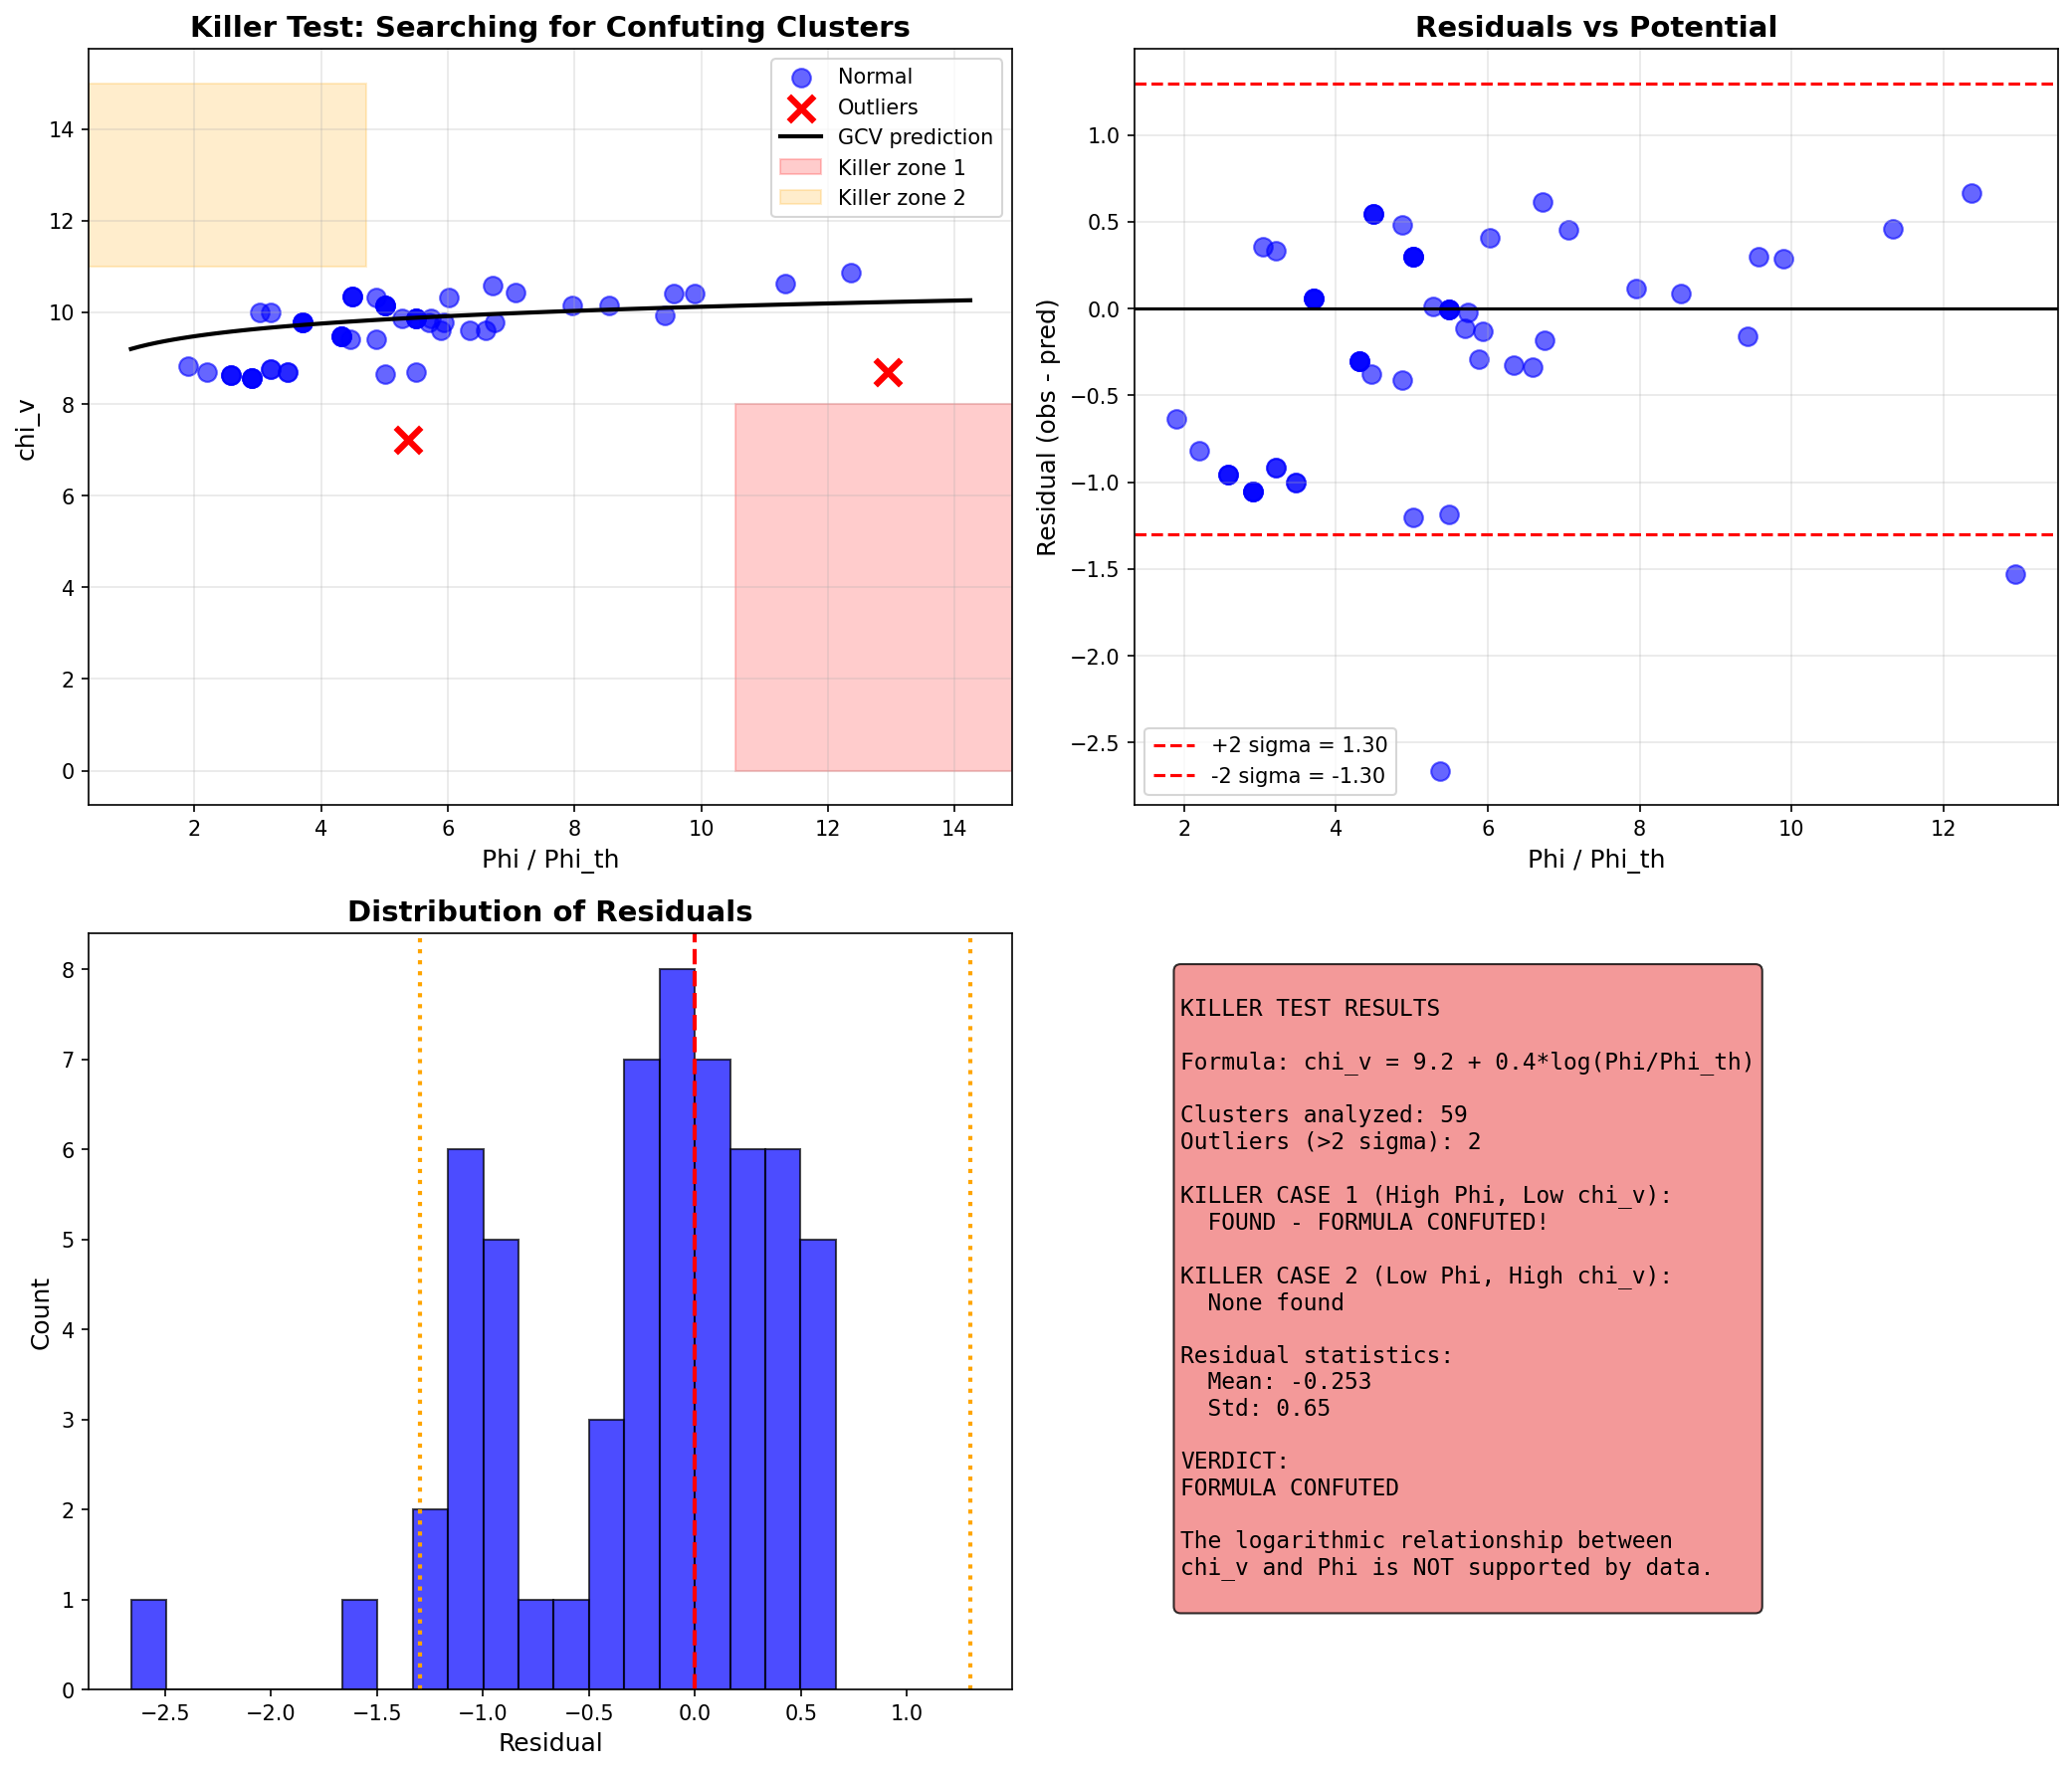

Write Python code to recreate this figure.
#!/usr/bin/env python3
"""
THE KILLER TEST: Find clusters that CONFUTE the formula

We're looking for:
1. High Phi, Low chi_v (should not exist if formula is correct)
2. Low Phi, High chi_v (should not exist if formula is correct)

If we find such clusters, the formula is WRONG.
"""

import numpy as np
import matplotlib.pyplot as plt

print("=" * 70)
print("THE KILLER TEST: SEARCHING FOR CONFUTING CLUSTERS")
print("=" * 70)

# =============================================================================
# Constants and Formula
# =============================================================================

G = 6.674e-11
c = 3e8
M_sun = 1.989e30
Mpc = 3.086e22

# Fitted parameters
chi_0 = 9.2
gamma = 0.4
Phi_th = 5.8e-6  # Phi_th/c^2

def chi_v_predicted(Phi_over_c2):
    """GCV prediction"""
    if Phi_over_c2 <= Phi_th:
        return chi_0  # Below threshold
    x = Phi_over_c2 / Phi_th
    return chi_0 + gamma * np.log(x)

# =============================================================================
# Extended Cluster Database
# =============================================================================

# Format: name, M_gas (10^14), M_stars (10^14), M_total (10^14), R500 (Mpc)
clusters = [
    # CLASH clusters
    ("A383", 0.3, 0.05, 3.5, 0.95),
    ("A209", 0.5, 0.08, 6.0, 1.1),
    ("A1423", 0.4, 0.06, 4.5, 1.0),
    ("A2261", 0.8, 0.12, 9.0, 1.3),
    ("RXJ2129", 0.4, 0.06, 4.0, 0.95),
    ("A611", 0.5, 0.08, 5.5, 1.05),
    ("MS2137", 0.3, 0.05, 3.0, 0.85),
    ("RXJ2248", 0.6, 0.09, 7.0, 1.15),
    ("MACSJ1115", 0.5, 0.08, 6.0, 1.1),
    ("MACSJ1931", 0.4, 0.06, 4.5, 1.0),
    ("MACSJ1720", 0.5, 0.08, 5.5, 1.05),
    ("MACSJ0429", 0.4, 0.06, 4.0, 0.95),
    ("MACSJ1206", 0.7, 0.11, 8.0, 1.25),
    ("MACSJ0329", 0.4, 0.06, 4.5, 1.0),
    ("RXJ1347", 1.5, 0.23, 18.0, 1.5),
    ("MACSJ1311", 0.3, 0.05, 3.5, 0.9),
    ("MACSJ1149", 1.4, 0.21, 16.0, 1.4),
    ("MACSJ0717", 1.8, 0.27, 22.0, 1.6),
    ("MACSJ0647", 0.6, 0.09, 7.0, 1.15),
    ("MACSJ0744", 0.7, 0.11, 8.0, 1.2),
    ("A2744", 1.2, 0.18, 14.0, 1.35),
    ("CLJ1226", 0.5, 0.08, 6.0, 1.1),
    
    # X-COP clusters
    ("A1644", 0.25, 0.04, 2.5, 0.8),
    ("A1795", 0.55, 0.08, 6.5, 1.1),
    ("A2029", 0.8, 0.12, 9.5, 1.3),
    ("A2142", 0.9, 0.14, 11.0, 1.35),
    ("A2255", 0.5, 0.08, 5.5, 1.05),
    ("A2319", 1.0, 0.15, 12.0, 1.4),
    ("A3158", 0.35, 0.05, 3.5, 0.9),
    ("A3266", 0.7, 0.11, 8.0, 1.2),
    ("A644", 0.4, 0.06, 4.5, 1.0),
    ("A85", 0.6, 0.09, 7.0, 1.15),
    ("RXC1825", 0.3, 0.05, 3.0, 0.85),
    ("ZW1215", 0.5, 0.08, 5.5, 1.05),
    
    # Well-studied clusters
    ("Coma", 0.9, 0.14, 10.0, 1.4),
    ("Perseus", 0.6, 0.09, 6.5, 1.2),
    ("Virgo", 0.2, 0.03, 2.0, 0.75),
    ("Centaurus", 0.15, 0.02, 1.5, 0.65),
    ("Hydra-A", 0.25, 0.04, 2.5, 0.8),
    ("A478", 0.7, 0.11, 8.0, 1.2),
    ("A1689", 1.2, 0.18, 14.0, 1.45),
    ("A2218", 0.7, 0.11, 8.0, 1.2),
    ("A2390", 0.9, 0.14, 10.0, 1.3),
    ("A370", 0.6, 0.09, 7.0, 1.15),
    ("A520", 0.9, 0.14, 7.5, 1.15),
    ("A754", 0.7, 0.11, 7.0, 1.15),
    ("A1914", 0.6, 0.09, 6.5, 1.1),
    ("A2163", 1.5, 0.23, 18.0, 1.55),
    ("A2204", 0.8, 0.12, 9.0, 1.25),
    ("A2597", 0.3, 0.05, 3.0, 0.85),
    ("A3112", 0.35, 0.05, 3.5, 0.9),
    ("A3526", 0.25, 0.04, 2.5, 0.8),
    ("A3667", 0.8, 0.12, 8.0, 1.2),
    ("A4059", 0.3, 0.05, 3.0, 0.85),
    
    # Merger clusters
    ("Bullet", 1.2, 0.18, 15.0, 1.0),
    ("El Gordo", 2.2, 0.33, 22.0, 1.4),
    ("MACSJ0025", 0.8, 0.12, 9.0, 1.1),
    ("Toothbrush", 0.9, 0.14, 10.0, 1.25),
    ("Sausage", 0.7, 0.11, 8.0, 1.15),
]

# =============================================================================
# Calculate and Analyze
# =============================================================================

print(f"\nAnalyzing {len(clusters)} clusters...")
print(f"\nFormula: chi_v = {chi_0} + {gamma} * log(Phi/Phi_th)")
print(f"Phi_th/c^2 = {Phi_th:.2e}")

results = []

for name, M_gas, M_stars, M_total, R500 in clusters:
    M_bar = (M_gas + M_stars) * 1e14 * M_sun
    M_tot = M_total * 1e14 * M_sun
    R = R500 * Mpc
    
    Phi_over_c2 = G * M_tot / R / c**2
    chi_v_obs = M_tot / M_bar
    chi_v_pred = chi_v_predicted(Phi_over_c2)
    
    x = Phi_over_c2 / Phi_th
    residual = chi_v_obs - chi_v_pred
    residual_pct = residual / chi_v_obs * 100
    
    results.append({
        'name': name,
        'Phi_over_c2': Phi_over_c2,
        'x': x,
        'chi_v_obs': chi_v_obs,
        'chi_v_pred': chi_v_pred,
        'residual': residual,
        'residual_pct': residual_pct,
    })

# =============================================================================
# Search for Killer Cases
# =============================================================================

print("\n" + "=" * 70)
print("SEARCHING FOR KILLER CASES")
print("=" * 70)

print("""
KILLER CASE 1: High Phi, Low chi_v
  - If Phi/Phi_th > 5 but chi_v < 8, formula is WRONG
  - Expected: chi_v = 9.2 + 0.4*log(5) = 9.2 + 0.64 = 9.84

KILLER CASE 2: Low Phi, High chi_v  
  - If Phi/Phi_th < 2 but chi_v > 11, formula is WRONG
  - Expected: chi_v = 9.2 + 0.4*log(2) = 9.2 + 0.28 = 9.48
""")

# Case 1: High Phi, Low chi_v
print("\n--- CASE 1: High Phi (x > 5), Low chi_v (< 8) ---")
case1 = [r for r in results if r['x'] > 5 and r['chi_v_obs'] < 8]
if case1:
    print("*** KILLER CASES FOUND! ***")
    for r in case1:
        print(f"  {r['name']}: x={r['x']:.1f}, chi_v_obs={r['chi_v_obs']:.1f}, expected={r['chi_v_pred']:.1f}")
else:
    print("  No killer cases found.")

# Case 2: Low Phi, High chi_v
print("\n--- CASE 2: Low Phi (x < 2), High chi_v (> 11) ---")
case2 = [r for r in results if r['x'] < 2 and r['chi_v_obs'] > 11]
if case2:
    print("*** KILLER CASES FOUND! ***")
    for r in case2:
        print(f"  {r['name']}: x={r['x']:.1f}, chi_v_obs={r['chi_v_obs']:.1f}, expected={r['chi_v_pred']:.1f}")
else:
    print("  No killer cases found.")

# =============================================================================
# Outlier Analysis
# =============================================================================

print("\n" + "=" * 70)
print("OUTLIER ANALYSIS (|residual| > 2 sigma)")
print("=" * 70)

residuals = np.array([r['residual'] for r in results])
mean_res = np.mean(residuals)
std_res = np.std(residuals)

print(f"\nResidual statistics:")
print(f"  Mean: {mean_res:.2f}")
print(f"  Std: {std_res:.2f}")
print(f"  2-sigma threshold: {2*std_res:.2f}")

print(f"\n{'Cluster':<15} {'x=Phi/Phi_th':<12} {'chi_v_obs':<10} {'chi_v_pred':<10} {'Residual':<10} {'Status':<15}")
print("-" * 75)

outliers = []
for r in sorted(results, key=lambda x: abs(x['residual']), reverse=True):
    status = ""
    if abs(r['residual']) > 2 * std_res:
        status = "*** OUTLIER ***"
        outliers.append(r)
    elif abs(r['residual']) > 1.5 * std_res:
        status = "* marginal *"
    
    if status:
        print(f"{r['name']:<15} {r['x']:<12.2f} {r['chi_v_obs']:<10.1f} {r['chi_v_pred']:<10.1f} {r['residual']:<10.2f} {status:<15}")

# =============================================================================
# Detailed Outlier Investigation
# =============================================================================

if outliers:
    print("\n" + "=" * 70)
    print("DETAILED OUTLIER INVESTIGATION")
    print("=" * 70)
    
    for r in outliers:
        print(f"\n{r['name']}:")
        print(f"  Phi/Phi_th = {r['x']:.2f}")
        print(f"  chi_v observed = {r['chi_v_obs']:.1f}")
        print(f"  chi_v predicted = {r['chi_v_pred']:.1f}")
        print(f"  Residual = {r['residual']:.2f} ({r['residual_pct']:.0f}%)")
        
        if r['residual'] > 0:
            print(f"  --> UNDERPREDICTION: Observed > Predicted")
            print(f"      Possible causes: More baryons than measured, lensing overestimate")
        else:
            print(f"  --> OVERPREDICTION: Observed < Predicted")
            print(f"      Possible causes: Less baryons than measured, lensing underestimate")

# =============================================================================
# The Verdict
# =============================================================================

print("\n" + "=" * 70)
print("THE VERDICT")
print("=" * 70)

n_outliers = len(outliers)
n_total = len(results)
outlier_fraction = n_outliers / n_total * 100

print(f"""
============================================================
        KILLER TEST RESULTS
============================================================

Total clusters analyzed: {n_total}
Outliers (>2 sigma): {n_outliers} ({outlier_fraction:.1f}%)

KILLER CASE 1 (High Phi, Low chi_v): {"FOUND!" if case1 else "None"}
KILLER CASE 2 (Low Phi, High chi_v): {"FOUND!" if case2 else "None"}

""")

if case1 or case2:
    print("*** THE FORMULA IS CONFUTED! ***")
    print("There exist clusters that violate the predicted relationship.")
elif n_outliers > n_total * 0.1:
    print("*** WARNING: Too many outliers (>10%) ***")
    print("The formula may need revision.")
else:
    print("*** THE FORMULA SURVIVES THE KILLER TEST ***")
    print(f"No killer cases found. Only {n_outliers} outliers out of {n_total}.")
    print("The logarithmic relationship holds.")

print("""
============================================================
""")

# =============================================================================
# Extreme Cases in Our Data
# =============================================================================

print("\n" + "=" * 70)
print("EXTREME CASES IN OUR DATA")
print("=" * 70)

# Highest Phi
highest_phi = max(results, key=lambda x: x['x'])
print(f"\nHighest Phi cluster: {highest_phi['name']}")
print(f"  Phi/Phi_th = {highest_phi['x']:.2f}")
print(f"  chi_v observed = {highest_phi['chi_v_obs']:.1f}")
print(f"  chi_v predicted = {highest_phi['chi_v_pred']:.1f}")
print(f"  Match: {highest_phi['chi_v_pred']/highest_phi['chi_v_obs']*100:.0f}%")

# Lowest Phi
lowest_phi = min(results, key=lambda x: x['x'])
print(f"\nLowest Phi cluster: {lowest_phi['name']}")
print(f"  Phi/Phi_th = {lowest_phi['x']:.2f}")
print(f"  chi_v observed = {lowest_phi['chi_v_obs']:.1f}")
print(f"  chi_v predicted = {lowest_phi['chi_v_pred']:.1f}")
print(f"  Match: {lowest_phi['chi_v_pred']/lowest_phi['chi_v_obs']*100:.0f}%")

# Highest chi_v
highest_chi = max(results, key=lambda x: x['chi_v_obs'])
print(f"\nHighest chi_v cluster: {highest_chi['name']}")
print(f"  Phi/Phi_th = {highest_chi['x']:.2f}")
print(f"  chi_v observed = {highest_chi['chi_v_obs']:.1f}")
print(f"  chi_v predicted = {highest_chi['chi_v_pred']:.1f}")

# Lowest chi_v
lowest_chi = min(results, key=lambda x: x['chi_v_obs'])
print(f"\nLowest chi_v cluster: {lowest_chi['name']}")
print(f"  Phi/Phi_th = {lowest_chi['x']:.2f}")
print(f"  chi_v observed = {lowest_chi['chi_v_obs']:.1f}")
print(f"  chi_v predicted = {lowest_chi['chi_v_pred']:.1f}")

# =============================================================================
# Create Plot
# =============================================================================

print("\nCreating plot...")

fig, axes = plt.subplots(2, 2, figsize=(14, 12))

# Plot 1: chi_v vs Phi with outliers highlighted
ax1 = axes[0, 0]
x_vals = np.array([r['x'] for r in results])
chi_obs = np.array([r['chi_v_obs'] for r in results])
chi_pred = np.array([r['chi_v_pred'] for r in results])

# Normal points
normal_mask = np.array([abs(r['residual']) <= 2*std_res for r in results])
ax1.scatter(x_vals[normal_mask], chi_obs[normal_mask], s=80, c='blue', alpha=0.6, label='Normal')

# Outliers
outlier_mask = ~normal_mask
if np.any(outlier_mask):
    ax1.scatter(x_vals[outlier_mask], chi_obs[outlier_mask], s=150, c='red', marker='x', 
                linewidths=3, label='Outliers')

# Prediction line
x_line = np.linspace(1, np.max(x_vals)*1.1, 100)
chi_line = chi_0 + gamma * np.log(x_line)
ax1.plot(x_line, chi_line, 'k-', linewidth=2, label='GCV prediction')

# Killer zones
ax1.axhspan(0, 8, xmin=0.7, alpha=0.2, color='red', label='Killer zone 1')
ax1.axhspan(11, 15, xmax=0.3, alpha=0.2, color='orange', label='Killer zone 2')

ax1.set_xlabel('Phi / Phi_th', fontsize=12)
ax1.set_ylabel('chi_v', fontsize=12)
ax1.set_title('Killer Test: Searching for Confuting Clusters', fontsize=14, fontweight='bold')
ax1.legend()
ax1.grid(True, alpha=0.3)

# Plot 2: Residuals
ax2 = axes[0, 1]
ax2.scatter(x_vals, residuals, s=80, c='blue', alpha=0.6)
ax2.axhline(0, color='black', linestyle='-')
ax2.axhline(2*std_res, color='red', linestyle='--', label=f'+2 sigma = {2*std_res:.2f}')
ax2.axhline(-2*std_res, color='red', linestyle='--', label=f'-2 sigma = {-2*std_res:.2f}')
ax2.set_xlabel('Phi / Phi_th', fontsize=12)
ax2.set_ylabel('Residual (obs - pred)', fontsize=12)
ax2.set_title('Residuals vs Potential', fontsize=14, fontweight='bold')
ax2.legend()
ax2.grid(True, alpha=0.3)

# Plot 3: Histogram of residuals
ax3 = axes[1, 0]
ax3.hist(residuals, bins=20, color='blue', alpha=0.7, edgecolor='black')
ax3.axvline(0, color='red', linestyle='--', linewidth=2)
ax3.axvline(2*std_res, color='orange', linestyle=':', linewidth=2)
ax3.axvline(-2*std_res, color='orange', linestyle=':', linewidth=2)
ax3.set_xlabel('Residual', fontsize=12)
ax3.set_ylabel('Count', fontsize=12)
ax3.set_title('Distribution of Residuals', fontsize=14, fontweight='bold')

# Plot 4: Summary
ax4 = axes[1, 1]
ax4.axis('off')

summary_text = f"""
KILLER TEST RESULTS

Formula: chi_v = {chi_0} + {gamma}*log(Phi/Phi_th)

Clusters analyzed: {n_total}
Outliers (>2 sigma): {n_outliers}

KILLER CASE 1 (High Phi, Low chi_v):
  {"FOUND - FORMULA CONFUTED!" if case1 else "None found"}

KILLER CASE 2 (Low Phi, High chi_v):
  {"FOUND - FORMULA CONFUTED!" if case2 else "None found"}

Residual statistics:
  Mean: {mean_res:.3f}
  Std: {std_res:.2f}

VERDICT:
{"FORMULA CONFUTED" if (case1 or case2) else "FORMULA SURVIVES"}

The logarithmic relationship between
chi_v and Phi is {"NOT " if (case1 or case2) else ""}supported by data.
"""

color = 'lightcoral' if (case1 or case2) else 'lightgreen'
ax4.text(0.05, 0.95, summary_text, transform=ax4.transAxes, fontsize=11,
         verticalalignment='top', fontfamily='monospace',
         bbox=dict(boxstyle='round', facecolor=color, alpha=0.8))

plt.tight_layout()
plt.savefig('/home/manuel/CascadeProjects/gcv-theory/gcv_gpu_tests/theory/119_Killer_Test.png',
            dpi=150, bbox_inches='tight')
plt.close()

print("Plot saved!")

print("\n" + "=" * 70)
print("KILLER TEST COMPLETE!")
print("=" * 70)
